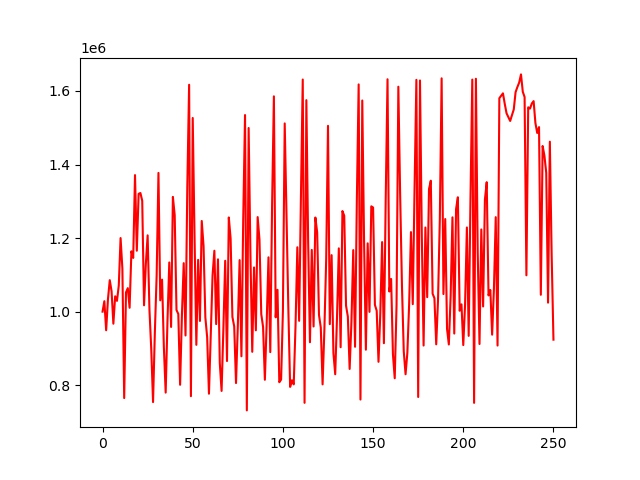

The file beside this chart, header and first rows:
account_value, date, daily_return
1000000, 2018-01-02, 
1028458, 2018-01-03, 0.02846
949373, 2018-01-04, -0.0769
1033992, 2018-01-05, 0.08913
1085619, 2018-01-08, 0.04993
1055832, 2018-01-09, -0.02744
967247, 2018-01-10, -0.0839
1041858, 2018-01-11, 0.07714
1029236, 2018-01-12, -0.01211
1070947, 2018-01-16, 0.04053
1200130, 2018-01-17, 0.1206
1117041, 2018-01-18, -0.06923
765105, 2018-01-19, -0.3151
1052438, 2018-01-22, 0.3755
1063967, 2018-01-23, 0.01095
1010517, 2018-01-24, -0.05024
1164082, 2018-01-25, 0.152
1146137, 2018-01-26, -0.01542
1371172, 2018-01-29, 0.1963
1165602, 2018-01-30, -0.1499
1320257, 2018-01-31, 0.1327
1322510, 2018-02-01, 0.001707
1301453, 2018-02-02, -0.01592
1017237, 2018-02-05, -0.2184
1129277, 2018-02-06, 0.1101
1207422, 2018-02-07, 0.0692
1005822, 2018-02-08, -0.167
898498, 2018-02-09, -0.1067
754176, 2018-02-12, -0.1606
943515, 2018-02-13, 0.2511
1099025, 2018-02-14, 0.1648
1377140, 2018-02-15, 0.2531
1030784, 2018-02-16, -0.2515
1087109, 2018-02-20, 0.05464
902910, 2018-02-21, -0.1694
779962, 2018-02-22, -0.1362
974570, 2018-02-23, 0.2495
1133774, 2018-02-26, 0.1634
958424, 2018-02-27, -0.1547
1311934, 2018-02-28, 0.3688
1262655, 2018-03-01, -0.03756
1004458, 2018-03-02, -0.2045
993679, 2018-03-05, -0.01073
801215, 2018-03-06, -0.1937
988713, 2018-03-07, 0.234
1131805, 2018-03-08, 0.1447
935234, 2018-03-09, -0.1737
1340726, 2018-03-12, 0.4336
1616790, 2018-03-13, 0.2059
770230, 2018-03-14, -0.5236
1526458, 2018-03-15, 0.9818
1204959, 2018-03-16, -0.2106
909808, 2018-03-19, -0.2449
1140827, 2018-03-20, 0.2539
974731, 2018-03-21, -0.1456
1246494, 2018-03-22, 0.2788
1178473, 2018-03-23, -0.05457
984292, 2018-03-26, -0.1648
930631, 2018-03-27, -0.05452
776936, 2018-03-28, -0.1652
... 191 more rows
